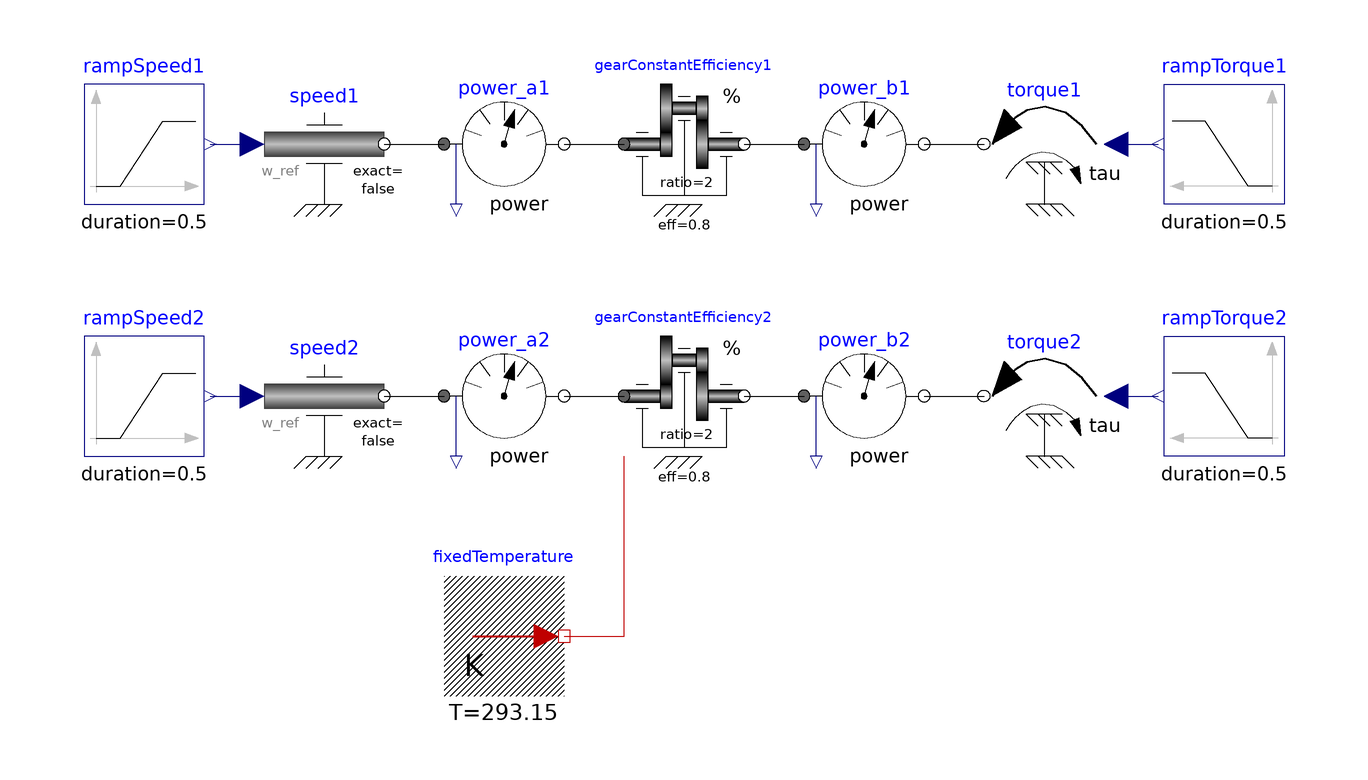

This picture is the connection diagram that the Modelica source below describes through its graphical annotations.

model GearConstantEfficiency "Test gear with constant efficiency"
  extends Modelica.Icons.Example;
  Modelica.Mechanics.Rotational.Sources.Speed speed1 annotation (Placement(transformation(extent={{-70,22},{-50,42}})));
  Modelica.Mechanics.Rotational.Sources.Torque torque1 annotation (Placement(transformation(extent={{70,22},{50,42}})));
  Modelica.Mechanics.Rotational.Sensors.PowerSensor power_a1 annotation (Placement(transformation(extent={{-40,22},{-20,42}})));
  Modelica.Mechanics.Rotational.Sensors.PowerSensor power_b1 annotation (Placement(transformation(extent={{20,22},{40,42}})));
  Components.Rotational.GearConstantEfficiency gearConstantEfficiency1(ratio=2, efficiency=0.8) annotation (Placement(transformation(extent={{-10,22},{10,42}})));
  Modelica.Blocks.Sources.Ramp rampSpeed1(height=10, duration=0.5) annotation (Placement(transformation(extent={{-100,22},{-80,42}})));
  Modelica.Blocks.Sources.Ramp rampTorque1(
    height=10,
    duration=0.5,
    startTime=0.5,
    offset=-5) annotation (Placement(transformation(extent={{100,22},{80,42}})));
  Modelica.Mechanics.Rotational.Sources.Speed speed2 annotation (Placement(transformation(extent={{-70,-20},{-50,0}})));
  Modelica.Mechanics.Rotational.Sources.Torque torque2 annotation (Placement(transformation(extent={{70,-20},{50,0}})));
  Modelica.Mechanics.Rotational.Sensors.PowerSensor power_a2 annotation (Placement(transformation(extent={{-40,-20},{-20,0}})));
  Modelica.Mechanics.Rotational.Sensors.PowerSensor power_b2 annotation (Placement(transformation(extent={{20,-20},{40,0}})));
  Components.Rotational.GearConstantEfficiency gearConstantEfficiency2(
    ratio=2,
    useHeatPort=true,
    efficiency=0.8) annotation (Placement(transformation(extent={{-10,-20},{10,0}})));
  Modelica.Blocks.Sources.Ramp rampSpeed2(height=10, duration=0.5) annotation (Placement(transformation(extent={{-100,-20},{-80,0}})));
  Modelica.Blocks.Sources.Ramp rampTorque2(
    height=10,
    duration=0.5,
    startTime=0.5,
    offset=-5) annotation (Placement(transformation(extent={{100,-20},{80,0}})));
  Modelica.Thermal.HeatTransfer.Sources.FixedTemperature fixedTemperature(T=293.15) annotation (Placement(transformation(extent={{-40,-60},{-20,-40}})));
equation
  connect(power_a1.flange_b, gearConstantEfficiency1.flange_a) annotation (Line(points={{-20,32},{-10,32}}, color={0,0,0}));
  connect(gearConstantEfficiency1.flange_b, power_b1.flange_a) annotation (Line(points={{10,32},{20,32}}, color={0,0,0}));
  connect(rampSpeed1.y, speed1.w_ref) annotation (Line(points={{-79,32},{-72,32}}, color={0,0,127}));
  connect(speed1.flange, power_a1.flange_a) annotation (Line(points={{-50,32},{-40,32}}, color={0,0,0}));
  connect(power_b1.flange_b, torque1.flange) annotation (Line(points={{40,32},{50,32}}, color={0,0,0}));
  connect(torque1.tau, rampTorque1.y) annotation (Line(points={{72,32},{79,32}}, color={0,0,127}));
  connect(power_a2.flange_b, gearConstantEfficiency2.flange_a) annotation (Line(points={{-20,-10},{-10,-10}}, color={0,0,0}));
  connect(gearConstantEfficiency2.flange_b, power_b2.flange_a) annotation (Line(points={{10,-10},{20,-10}}, color={0,0,0}));
  connect(rampSpeed2.y, speed2.w_ref) annotation (Line(points={{-79,-10},{-72,-10}}, color={0,0,127}));
  connect(speed2.flange, power_a2.flange_a) annotation (Line(points={{-50,-10},{-40,-10}}, color={0,0,0}));
  connect(power_b2.flange_b, torque2.flange) annotation (Line(points={{40,-10},{50,-10}}, color={0,0,0}));
  connect(torque2.tau, rampTorque2.y) annotation (Line(points={{72,-10},{79,-10}}, color={0,0,127}));
  connect(fixedTemperature.port, gearConstantEfficiency2.heatPort) annotation (Line(points={{-20,-50},{-16,-50},{-16,-50},{-10,-50},{-10,-20}}, color={191,0,0}));
end GearConstantEfficiency;